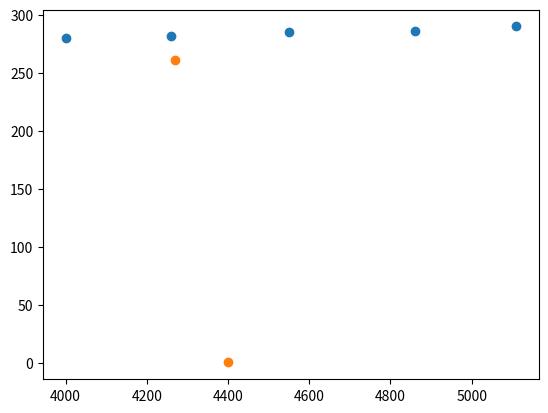

Recreate this plot in Python.
import numpy as np
from matplotlib import pyplot as plt

kalman_prediction_x = list()
kalman_prediction_v = list()

# Observations

x = np.array([4000, 4260, 4550, 4860, 5110])
v = np.array([280, 282, 285, 286, 290])

# Initial conditions

a_x = 2 # meters/second^2
v_x = 280 # meters/second
delta_t = 1 
delta_x = 25 

# Process error in process covariance matrix

delta_P_x = 20 # meters
delta_P_v = 5 # meters/second

# Observation errors

delta_x = delta_x
delta_v = 6 # meters/second

for i in range(2):

    # The predicted state

    A = np.matrix([[1, delta_t], [0,1]])
    x_k_previous = np.matrix([[x[i]], [v[i]]])
    B = np.matrix([[0.5*delta_t ** 2], [delta_t]])
    u_k = a_x
    w_k = 0

    x_k = A * x_k_previous + B * u_k + w_k

    # The initial process covariance matrix

    P_k_previous = np.matrix([[delta_P_x ** 2, delta_P_x * delta_P_v], [delta_P_x * delta_P_v, delta_P_v ** 2]]) # Cross terms usually set to zero for some reason
    # P_k_previous = np.matrix([[delta_P_x ** 2, 0], [0, delta_P_v ** 2]])
    # The predicted process covariance matrix

    Q_k = 0

    P_k = A * P_k_previous * np.transpose(A) + Q_k

    # The Kalman gain

    R = np.matrix([[delta_x ** 2, 0], [0, delta_v ** 2]])

    K = P_k * np.identity(2) / (np.identity(2) * P_k * np.identity(2) + R)

    # The new observation

    Z_k = 0 # Error in electronic measuring equipment, for example

    y_k_previous = np.matrix([[x[1]], [v[1]]])

    y_k = np.identity(2) * y_k_previous + Z_k

    # Calculate the current state

    x_k = x_k + K * (y_k - np.identity(2) * x_k) # Doesn't give quite the correct answer, but this most likely has to do with how he does it in the video

    kalman_prediction_x.append(x_k[0])
    kalman_prediction_v.append(x_k[1])
    
    # Updating the process covariance matrix

    P_k_previous = (np.identity(2) - K * np.identity(2)) * P_k_previous

    x_k_previous = x_k


plt.scatter(x, v)
plt.scatter(kalman_prediction_x, kalman_prediction_v) # Well something is very wrong here. Not sure what.
plt.show()

print(kalman_prediction_x)
print(kalman_prediction_v)


